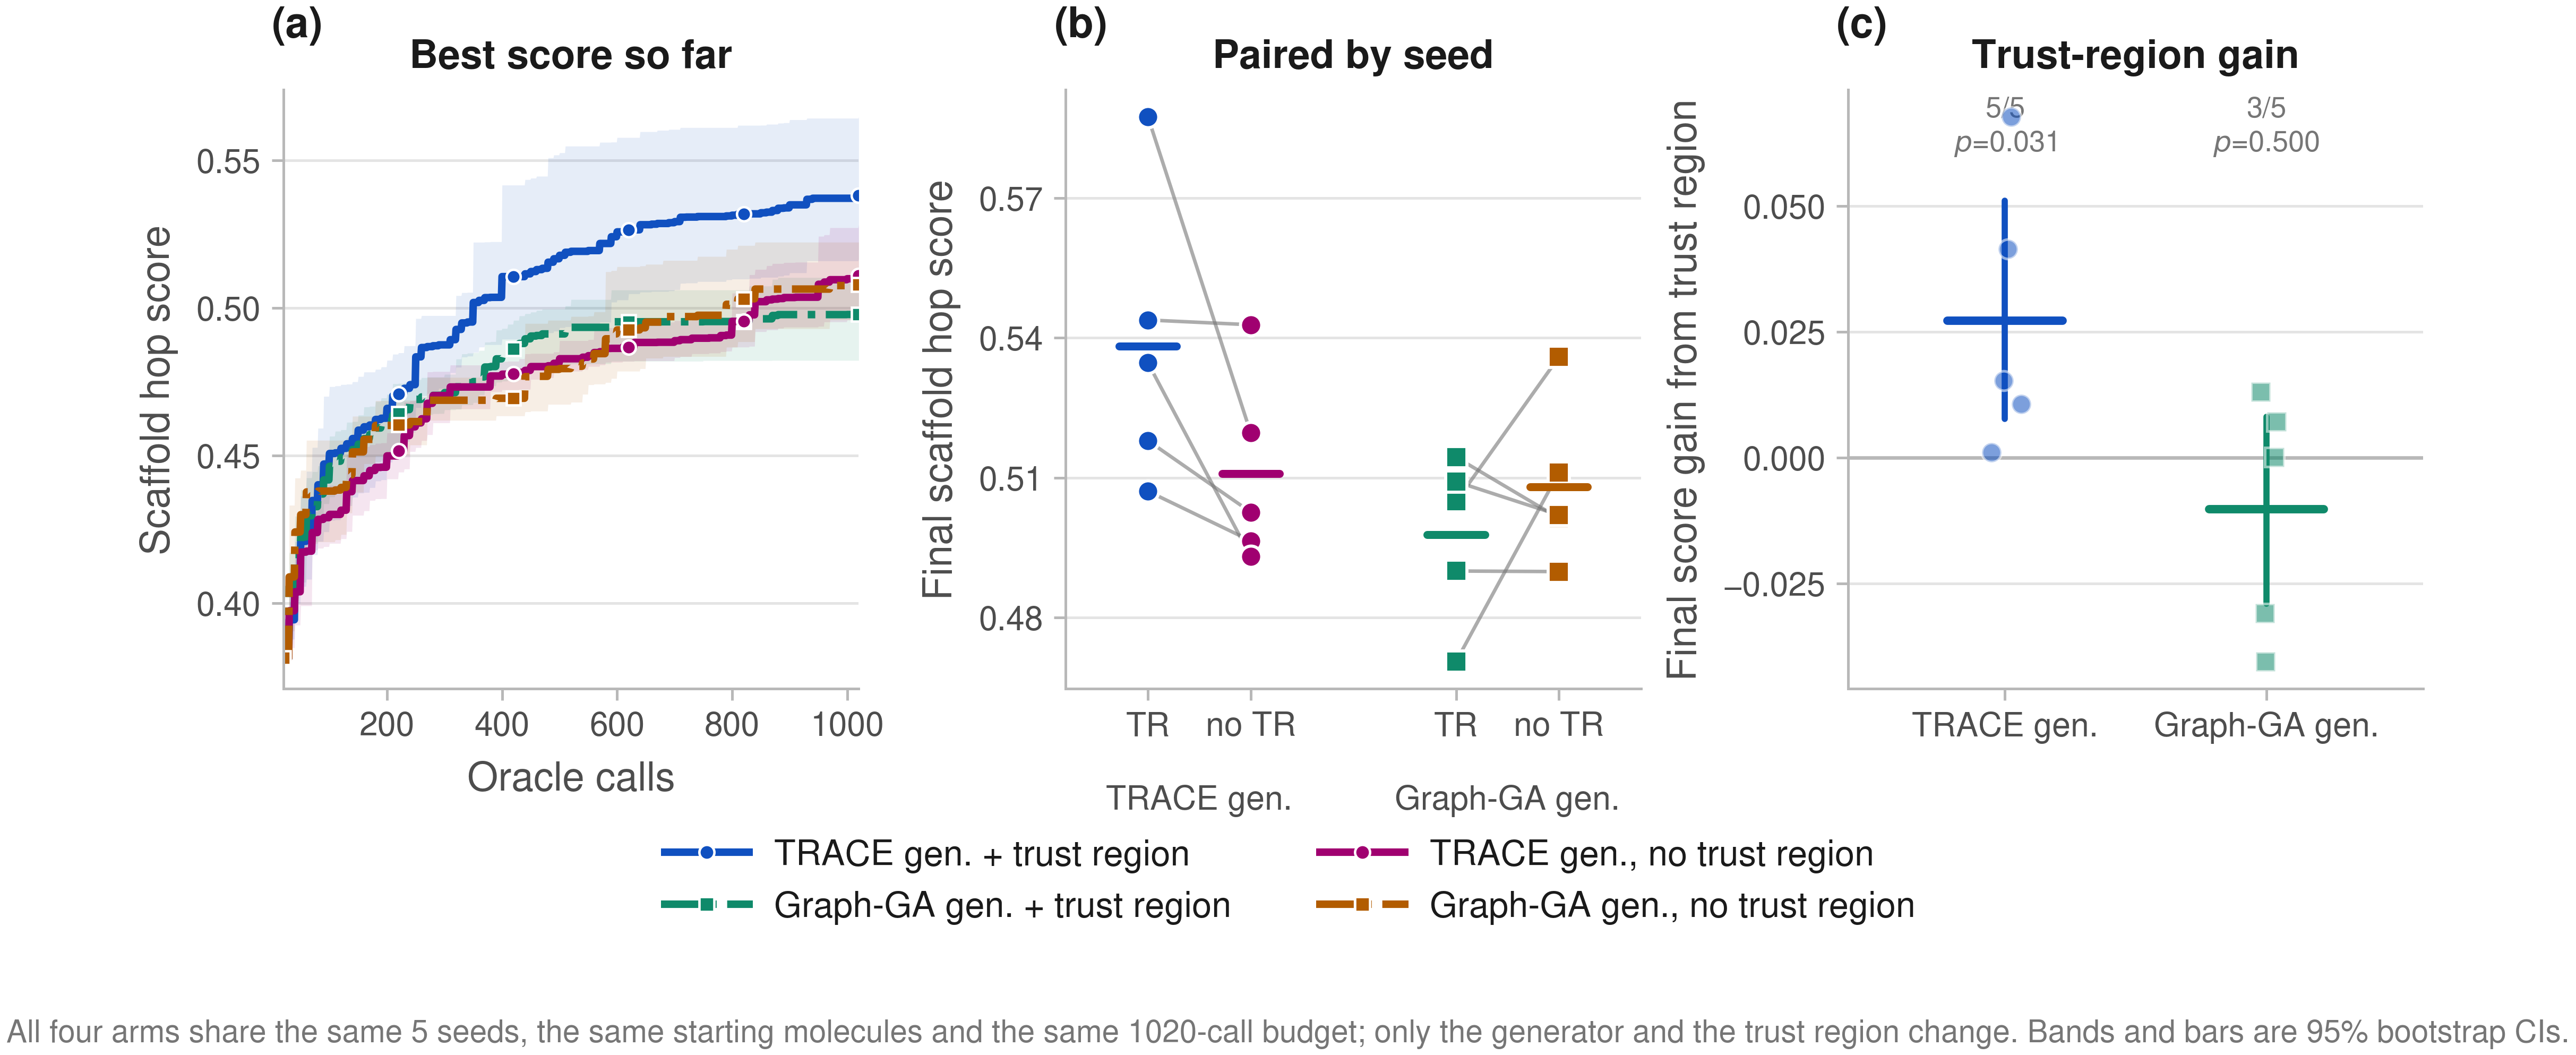

The table this chart was drawn from, first rows:
panel, arm, x, value, ci_low, ci_high
best_vs_calls, TRACE gen. + trust region, 20, 0.3814, 0.3802, 0.3823
best_vs_calls, TRACE gen. + trust region, 21, 0.3814, 0.3802, 0.3823
best_vs_calls, TRACE gen. + trust region, 22, 0.3814, 0.3802, 0.3823
best_vs_calls, TRACE gen. + trust region, 23, 0.3814, 0.3802, 0.3823
best_vs_calls, TRACE gen. + trust region, 24, 0.3814, 0.3802, 0.3823
best_vs_calls, TRACE gen. + trust region, 25, 0.3814, 0.3802, 0.3823
best_vs_calls, TRACE gen. + trust region, 26, 0.3814, 0.3802, 0.3823
best_vs_calls, TRACE gen. + trust region, 27, 0.3814, 0.3802, 0.3823
best_vs_calls, TRACE gen. + trust region, 28, 0.3814, 0.3802, 0.3823
best_vs_calls, TRACE gen. + trust region, 29, 0.3814, 0.3802, 0.3823
best_vs_calls, TRACE gen. + trust region, 30, 0.3943, 0.3878, 0.4021
best_vs_calls, TRACE gen. + trust region, 31, 0.3943, 0.3878, 0.4021
best_vs_calls, TRACE gen. + trust region, 32, 0.3943, 0.3878, 0.4021
best_vs_calls, TRACE gen. + trust region, 33, 0.3943, 0.3878, 0.4021
best_vs_calls, TRACE gen. + trust region, 34, 0.3943, 0.3878, 0.4021
best_vs_calls, TRACE gen. + trust region, 35, 0.3943, 0.3878, 0.4021
best_vs_calls, TRACE gen. + trust region, 36, 0.3943, 0.3878, 0.4021
best_vs_calls, TRACE gen. + trust region, 37, 0.3943, 0.3878, 0.4021
best_vs_calls, TRACE gen. + trust region, 38, 0.3943, 0.3878, 0.4021
best_vs_calls, TRACE gen. + trust region, 39, 0.3943, 0.3878, 0.4021
best_vs_calls, TRACE gen. + trust region, 40, 0.4098, 0.3999, 0.4208
best_vs_calls, TRACE gen. + trust region, 41, 0.4098, 0.3999, 0.4208
best_vs_calls, TRACE gen. + trust region, 42, 0.4098, 0.3999, 0.4208
best_vs_calls, TRACE gen. + trust region, 43, 0.4098, 0.3999, 0.4208
best_vs_calls, TRACE gen. + trust region, 44, 0.4098, 0.3999, 0.4208
best_vs_calls, TRACE gen. + trust region, 45, 0.4098, 0.3999, 0.4208
best_vs_calls, TRACE gen. + trust region, 46, 0.4098, 0.3999, 0.4208
best_vs_calls, TRACE gen. + trust region, 47, 0.4098, 0.3999, 0.4208
best_vs_calls, TRACE gen. + trust region, 48, 0.4098, 0.3999, 0.4208
best_vs_calls, TRACE gen. + trust region, 49, 0.4098, 0.3999, 0.4208
best_vs_calls, TRACE gen. + trust region, 50, 0.4209, 0.4056, 0.4362
best_vs_calls, TRACE gen. + trust region, 51, 0.4209, 0.4056, 0.4362
best_vs_calls, TRACE gen. + trust region, 52, 0.4209, 0.4056, 0.4362
best_vs_calls, TRACE gen. + trust region, 53, 0.4209, 0.4056, 0.4362
best_vs_calls, TRACE gen. + trust region, 54, 0.4209, 0.4056, 0.4362
best_vs_calls, TRACE gen. + trust region, 55, 0.4209, 0.4056, 0.4362
best_vs_calls, TRACE gen. + trust region, 56, 0.4209, 0.4056, 0.4362
best_vs_calls, TRACE gen. + trust region, 57, 0.4209, 0.4056, 0.4362
best_vs_calls, TRACE gen. + trust region, 58, 0.4209, 0.4056, 0.4362
best_vs_calls, TRACE gen. + trust region, 59, 0.4209, 0.4056, 0.4362
best_vs_calls, TRACE gen. + trust region, 60, 0.4262, 0.4081, 0.4447
best_vs_calls, TRACE gen. + trust region, 61, 0.4262, 0.4081, 0.4447
best_vs_calls, TRACE gen. + trust region, 62, 0.4262, 0.4081, 0.4447
best_vs_calls, TRACE gen. + trust region, 63, 0.4262, 0.4081, 0.4447
best_vs_calls, TRACE gen. + trust region, 64, 0.4262, 0.4081, 0.4447
best_vs_calls, TRACE gen. + trust region, 65, 0.4262, 0.4081, 0.4447
best_vs_calls, TRACE gen. + trust region, 66, 0.4262, 0.4081, 0.4447
best_vs_calls, TRACE gen. + trust region, 67, 0.4262, 0.4081, 0.4447
best_vs_calls, TRACE gen. + trust region, 68, 0.4262, 0.4081, 0.4447
best_vs_calls, TRACE gen. + trust region, 69, 0.4262, 0.4081, 0.4447
best_vs_calls, TRACE gen. + trust region, 70, 0.4348, 0.4164, 0.4527
best_vs_calls, TRACE gen. + trust region, 71, 0.4348, 0.4164, 0.4527
best_vs_calls, TRACE gen. + trust region, 72, 0.4348, 0.4164, 0.4527
best_vs_calls, TRACE gen. + trust region, 73, 0.4348, 0.4164, 0.4527
best_vs_calls, TRACE gen. + trust region, 74, 0.4348, 0.4164, 0.4527
best_vs_calls, TRACE gen. + trust region, 75, 0.4348, 0.4164, 0.4527
best_vs_calls, TRACE gen. + trust region, 76, 0.4348, 0.4164, 0.4527
best_vs_calls, TRACE gen. + trust region, 77, 0.4348, 0.4164, 0.4527
best_vs_calls, TRACE gen. + trust region, 78, 0.4348, 0.4164, 0.4527
best_vs_calls, TRACE gen. + trust region, 79, 0.4348, 0.4164, 0.4527
... 3,976 more rows
